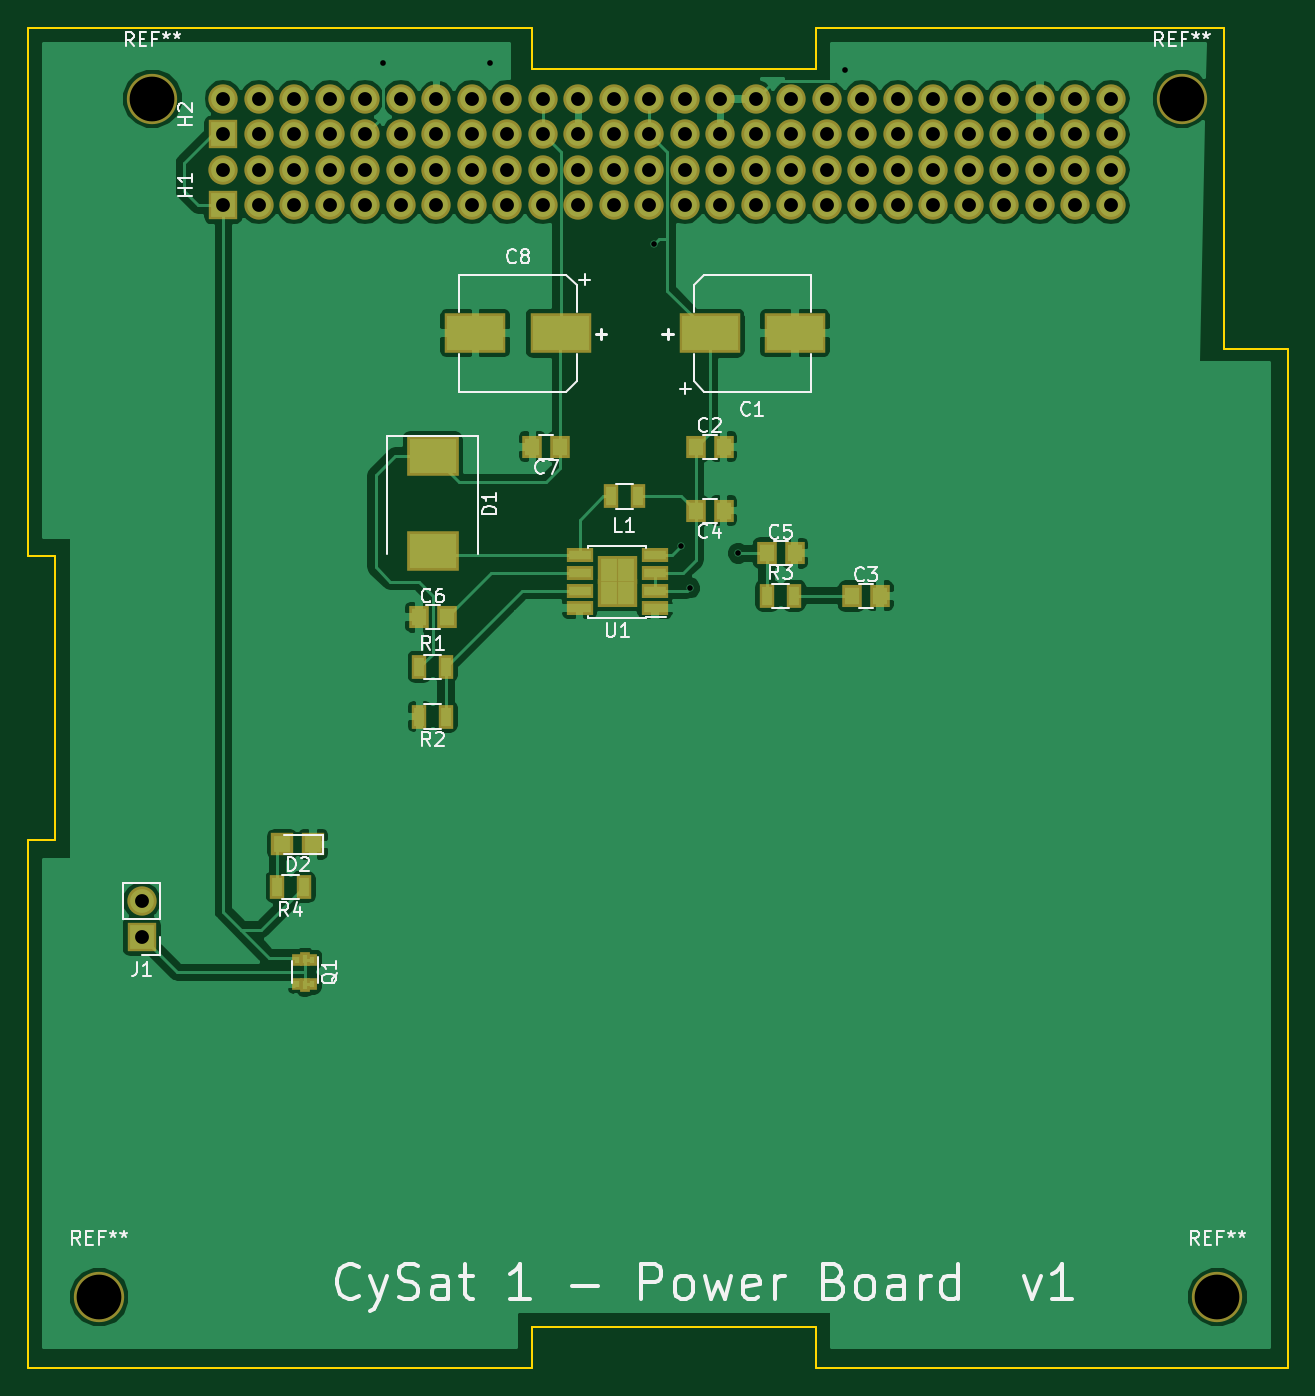
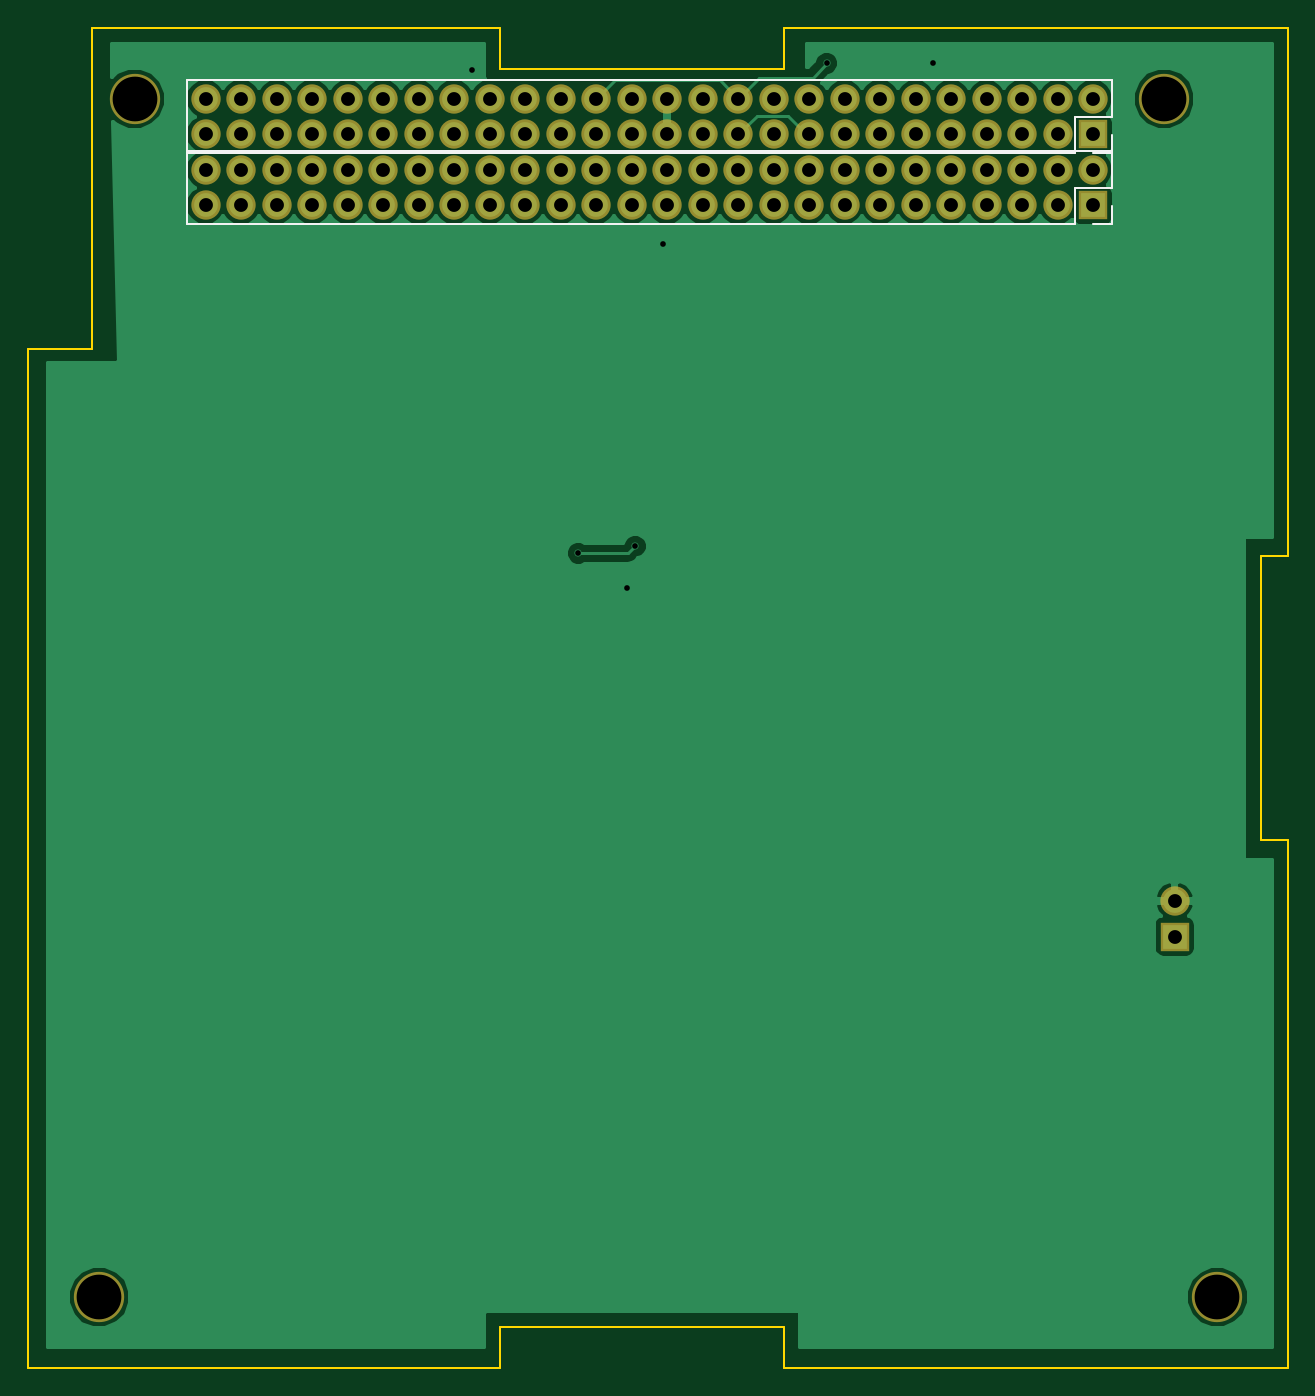
Circuit board: 10 layer files. Board 90.2 x 95.9 mm.
- bottom_copper: PowerBoard-B.Cu.gbr (31007 bytes)
- bottom_mask: PowerBoard-B.Mask.gbr (3140 bytes)
- bottom_silk: PowerBoard-B.SilkS.gbr (1096 bytes)
- outline: PowerBoard-Edge.Cuts.gbr (1212 bytes)
- top_copper: PowerBoard-F.Cu.gbr (74116 bytes)
- top_mask: PowerBoard-F.Mask.gbr (4657 bytes)
- paste: PowerBoard-F.Paste.gbr (1788 bytes)
- top_silk: PowerBoard-F.SilkS.gbr (25180 bytes)
- drill: PowerBoard-NPTH.drl (198 bytes)
- drill: PowerBoard.drl (1409 bytes)

=== bottom_copper: PowerBoard-B.Cu.gbr (31007 bytes, source omitted) ===
=== bottom_mask: PowerBoard-B.Mask.gbr ===
G04 #@! TF.FileFunction,Soldermask,Bot*
%FSLAX46Y46*%
G04 Gerber Fmt 4.6, Leading zero omitted, Abs format (unit mm)*
G04 Created by KiCad (PCBNEW 4.0.7) date Mon Jul  2 20:07:42 2018*
%MOMM*%
%LPD*%
G01*
G04 APERTURE LIST*
%ADD10C,0.100000*%
%ADD11R,2.100000X2.100000*%
%ADD12O,2.100000X2.100000*%
%ADD13C,3.600000*%
G04 APERTURE END LIST*
D10*
D11*
X118110000Y-60960000D03*
D12*
X118110000Y-58420000D03*
X120650000Y-60960000D03*
X120650000Y-58420000D03*
X123190000Y-60960000D03*
X123190000Y-58420000D03*
X125730000Y-60960000D03*
X125730000Y-58420000D03*
X128270000Y-60960000D03*
X128270000Y-58420000D03*
X130810000Y-60960000D03*
X130810000Y-58420000D03*
X133350000Y-60960000D03*
X133350000Y-58420000D03*
X135890000Y-60960000D03*
X135890000Y-58420000D03*
X138430000Y-60960000D03*
X138430000Y-58420000D03*
X140970000Y-60960000D03*
X140970000Y-58420000D03*
X143510000Y-60960000D03*
X143510000Y-58420000D03*
X146050000Y-60960000D03*
X146050000Y-58420000D03*
X148590000Y-60960000D03*
X148590000Y-58420000D03*
X151130000Y-60960000D03*
X151130000Y-58420000D03*
X153670000Y-60960000D03*
X153670000Y-58420000D03*
X156210000Y-60960000D03*
X156210000Y-58420000D03*
X158750000Y-60960000D03*
X158750000Y-58420000D03*
X161290000Y-60960000D03*
X161290000Y-58420000D03*
X163830000Y-60960000D03*
X163830000Y-58420000D03*
X166370000Y-60960000D03*
X166370000Y-58420000D03*
X168910000Y-60960000D03*
X168910000Y-58420000D03*
X171450000Y-60960000D03*
X171450000Y-58420000D03*
X173990000Y-60960000D03*
X173990000Y-58420000D03*
X176530000Y-60960000D03*
X176530000Y-58420000D03*
X179070000Y-60960000D03*
X179070000Y-58420000D03*
X181610000Y-60960000D03*
X181610000Y-58420000D03*
D11*
X118110000Y-55879995D03*
D12*
X118110000Y-53339995D03*
X120650000Y-55879995D03*
X120650000Y-53339995D03*
X123190000Y-55879995D03*
X123190000Y-53339995D03*
X125730000Y-55879995D03*
X125730000Y-53339995D03*
X128270000Y-55879995D03*
X128270000Y-53339995D03*
X130810000Y-55879995D03*
X130810000Y-53339995D03*
X133350000Y-55879995D03*
X133350000Y-53339995D03*
X135890000Y-55879995D03*
X135890000Y-53339995D03*
X138430000Y-55879995D03*
X138430000Y-53339995D03*
X140970000Y-55879995D03*
X140970000Y-53339995D03*
X143510000Y-55879995D03*
X143510000Y-53339995D03*
X146050000Y-55879995D03*
X146050000Y-53339995D03*
X148590000Y-55879995D03*
X148590000Y-53339995D03*
X151130000Y-55879995D03*
X151130000Y-53339995D03*
X153670000Y-55879995D03*
X153670000Y-53339995D03*
X156210000Y-55879995D03*
X156210000Y-53339995D03*
X158750000Y-55879995D03*
X158750000Y-53339995D03*
X161290000Y-55879995D03*
X161290000Y-53339995D03*
X163830000Y-55879995D03*
X163830000Y-53339995D03*
X166370000Y-55879995D03*
X166370000Y-53339995D03*
X168910000Y-55879995D03*
X168910000Y-53339995D03*
X171450000Y-55879995D03*
X171450000Y-53339995D03*
X173990000Y-55879995D03*
X173990000Y-53339995D03*
X176530000Y-55879995D03*
X176530000Y-53339995D03*
X179070000Y-55879995D03*
X179070000Y-53339995D03*
X181610000Y-55879995D03*
X181610000Y-53339995D03*
D11*
X112268000Y-113284000D03*
D12*
X112268000Y-110744000D03*
D13*
X113030000Y-53340000D03*
X186690000Y-53340000D03*
X109220000Y-139070000D03*
X189230000Y-139070000D03*
M02*

=== bottom_silk: PowerBoard-B.SilkS.gbr ===
G04 #@! TF.FileFunction,Legend,Bot*
%FSLAX46Y46*%
G04 Gerber Fmt 4.6, Leading zero omitted, Abs format (unit mm)*
G04 Created by KiCad (PCBNEW 4.0.7) date Mon Jul  2 20:07:42 2018*
%MOMM*%
%LPD*%
G01*
G04 APERTURE LIST*
%ADD10C,0.100000*%
%ADD11C,0.120000*%
G04 APERTURE END LIST*
D10*
D11*
X119380000Y-62290000D02*
X182940000Y-62290000D01*
X182940000Y-62290000D02*
X182940000Y-57090000D01*
X182940000Y-57090000D02*
X116780000Y-57090000D01*
X116780000Y-57090000D02*
X116780000Y-59690000D01*
X116780000Y-59690000D02*
X119380000Y-59690000D01*
X119380000Y-59690000D02*
X119380000Y-62290000D01*
X118110000Y-62290000D02*
X116780000Y-62290000D01*
X116780000Y-62290000D02*
X116780000Y-61020000D01*
X119380000Y-57209995D02*
X182940000Y-57209995D01*
X182940000Y-57209995D02*
X182940000Y-52009995D01*
X182940000Y-52009995D02*
X116780000Y-52009995D01*
X116780000Y-52009995D02*
X116780000Y-54609995D01*
X116780000Y-54609995D02*
X119380000Y-54609995D01*
X119380000Y-54609995D02*
X119380000Y-57209995D01*
X118110000Y-57209995D02*
X116780000Y-57209995D01*
X116780000Y-57209995D02*
X116780000Y-55939995D01*
M02*

=== outline: PowerBoard-Edge.Cuts.gbr ===
G04 #@! TF.FileFunction,Profile,NP*
%FSLAX46Y46*%
G04 Gerber Fmt 4.6, Leading zero omitted, Abs format (unit mm)*
G04 Created by KiCad (PCBNEW 4.0.7) date Sun Jul  1 21:42:18 2018*
%MOMM*%
%LPD*%
G01*
G04 APERTURE LIST*
%ADD10C,0.100000*%
%ADD11C,0.150000*%
G04 APERTURE END LIST*
D10*
D11*
X104140000Y-144150000D02*
X140210000Y-144150000D01*
X194310000Y-144150000D02*
X160530000Y-144150000D01*
X194310000Y-71250000D02*
X194310000Y-144150000D01*
X160530000Y-48260000D02*
X189740000Y-48260000D01*
X104140000Y-48260000D02*
X140210000Y-48260000D01*
X104140000Y-48260000D02*
X104140000Y-86070000D01*
X104140000Y-106340000D02*
X104140000Y-144150000D01*
X160530000Y-141230000D02*
X160530000Y-144150000D01*
X140210000Y-141230000D02*
X160530000Y-141230000D01*
X140210000Y-144150000D02*
X140210000Y-141230000D01*
X106060000Y-106340000D02*
X104140000Y-106340000D01*
X106060000Y-86070000D02*
X106060000Y-106340000D01*
X104140000Y-86070000D02*
X106060000Y-86070000D01*
X160530000Y-51190000D02*
X160530000Y-48260000D01*
X140210000Y-51190000D02*
X160530000Y-51190000D01*
X140210000Y-48260000D02*
X140210000Y-51190000D01*
X189740000Y-71250000D02*
X194310000Y-71250000D01*
X189740000Y-48260000D02*
X189740000Y-71250000D01*
M02*

=== top_copper: PowerBoard-F.Cu.gbr (74116 bytes, source omitted) ===
=== top_mask: PowerBoard-F.Mask.gbr ===
G04 #@! TF.FileFunction,Soldermask,Top*
%FSLAX46Y46*%
G04 Gerber Fmt 4.6, Leading zero omitted, Abs format (unit mm)*
G04 Created by KiCad (PCBNEW 4.0.7) date Mon Jul  2 20:07:42 2018*
%MOMM*%
%LPD*%
G01*
G04 APERTURE LIST*
%ADD10C,0.100000*%
%ADD11R,4.400000X2.900000*%
%ADD12R,1.400000X1.650000*%
%ADD13R,3.700000X2.900000*%
%ADD14R,1.600000X1.600000*%
%ADD15R,2.100000X2.100000*%
%ADD16O,2.100000X2.100000*%
%ADD17R,1.100000X1.700000*%
%ADD18R,1.950000X1.000000*%
%ADD19R,1.600000X2.000000*%
%ADD20R,0.775000X0.900000*%
%ADD21R,0.700000X1.050000*%
%ADD22C,3.600000*%
G04 APERTURE END LIST*
D10*
D11*
X152906000Y-70104000D03*
X159006000Y-70104000D03*
D12*
X151908000Y-78232000D03*
X153908000Y-78232000D03*
X163084000Y-88900000D03*
X165084000Y-88900000D03*
X153908000Y-82804000D03*
X151908000Y-82804000D03*
X156988000Y-85852000D03*
X158988000Y-85852000D03*
X132096000Y-90424000D03*
X134096000Y-90424000D03*
X142224000Y-78232000D03*
X140224000Y-78232000D03*
D11*
X142242000Y-70104000D03*
X136142000Y-70104000D03*
D13*
X133096000Y-78896000D03*
X133096000Y-85696000D03*
D14*
X122344000Y-106680000D03*
X124544000Y-106680000D03*
D15*
X118110000Y-60960000D03*
D16*
X118110000Y-58420000D03*
X120650000Y-60960000D03*
X120650000Y-58420000D03*
X123190000Y-60960000D03*
X123190000Y-58420000D03*
X125730000Y-60960000D03*
X125730000Y-58420000D03*
X128270000Y-60960000D03*
X128270000Y-58420000D03*
X130810000Y-60960000D03*
X130810000Y-58420000D03*
X133350000Y-60960000D03*
X133350000Y-58420000D03*
X135890000Y-60960000D03*
X135890000Y-58420000D03*
X138430000Y-60960000D03*
X138430000Y-58420000D03*
X140970000Y-60960000D03*
X140970000Y-58420000D03*
X143510000Y-60960000D03*
X143510000Y-58420000D03*
X146050000Y-60960000D03*
X146050000Y-58420000D03*
X148590000Y-60960000D03*
X148590000Y-58420000D03*
X151130000Y-60960000D03*
X151130000Y-58420000D03*
X153670000Y-60960000D03*
X153670000Y-58420000D03*
X156210000Y-60960000D03*
X156210000Y-58420000D03*
X158750000Y-60960000D03*
X158750000Y-58420000D03*
X161290000Y-60960000D03*
X161290000Y-58420000D03*
X163830000Y-60960000D03*
X163830000Y-58420000D03*
X166370000Y-60960000D03*
X166370000Y-58420000D03*
X168910000Y-60960000D03*
X168910000Y-58420000D03*
X171450000Y-60960000D03*
X171450000Y-58420000D03*
X173990000Y-60960000D03*
X173990000Y-58420000D03*
X176530000Y-60960000D03*
X176530000Y-58420000D03*
X179070000Y-60960000D03*
X179070000Y-58420000D03*
X181610000Y-60960000D03*
X181610000Y-58420000D03*
D15*
X118110000Y-55879995D03*
D16*
X118110000Y-53339995D03*
X120650000Y-55879995D03*
X120650000Y-53339995D03*
X123190000Y-55879995D03*
X123190000Y-53339995D03*
X125730000Y-55879995D03*
X125730000Y-53339995D03*
X128270000Y-55879995D03*
X128270000Y-53339995D03*
X130810000Y-55879995D03*
X130810000Y-53339995D03*
X133350000Y-55879995D03*
X133350000Y-53339995D03*
X135890000Y-55879995D03*
X135890000Y-53339995D03*
X138430000Y-55879995D03*
X138430000Y-53339995D03*
X140970000Y-55879995D03*
X140970000Y-53339995D03*
X143510000Y-55879995D03*
X143510000Y-53339995D03*
X146050000Y-55879995D03*
X146050000Y-53339995D03*
X148590000Y-55879995D03*
X148590000Y-53339995D03*
X151130000Y-55879995D03*
X151130000Y-53339995D03*
X153670000Y-55879995D03*
X153670000Y-53339995D03*
X156210000Y-55879995D03*
X156210000Y-53339995D03*
X158750000Y-55879995D03*
X158750000Y-53339995D03*
X161290000Y-55879995D03*
X161290000Y-53339995D03*
X163830000Y-55879995D03*
X163830000Y-53339995D03*
X166370000Y-55879995D03*
X166370000Y-53339995D03*
X168910000Y-55879995D03*
X168910000Y-53339995D03*
X171450000Y-55879995D03*
X171450000Y-53339995D03*
X173990000Y-55879995D03*
X173990000Y-53339995D03*
X176530000Y-55879995D03*
X176530000Y-53339995D03*
X179070000Y-55879995D03*
X179070000Y-53339995D03*
X181610000Y-55879995D03*
X181610000Y-53339995D03*
D15*
X112268000Y-113284000D03*
D16*
X112268000Y-110744000D03*
D17*
X147762000Y-81788000D03*
X145862000Y-81788000D03*
X132146000Y-93980000D03*
X134046000Y-93980000D03*
X134046000Y-97536000D03*
X132146000Y-97536000D03*
X157038000Y-88900000D03*
X158938000Y-88900000D03*
X123886000Y-109728000D03*
X121986000Y-109728000D03*
D18*
X149004000Y-89789000D03*
X149004000Y-88519000D03*
X149004000Y-87249000D03*
X149004000Y-85979000D03*
X143604000Y-85979000D03*
X143604000Y-87249000D03*
X143604000Y-88519000D03*
X143604000Y-89789000D03*
D19*
X145704000Y-87084000D03*
X145704000Y-88684000D03*
X146904000Y-87084000D03*
X146904000Y-88684000D03*
D20*
X124489500Y-114974000D03*
X123414500Y-114974000D03*
D21*
X123952000Y-116749000D03*
X123952000Y-114899000D03*
D20*
X123414500Y-116674000D03*
X124489500Y-116674000D03*
D22*
X113030000Y-53340000D03*
X186690000Y-53340000D03*
X109220000Y-139070000D03*
X189230000Y-139070000D03*
M02*

=== paste: PowerBoard-F.Paste.gbr ===
G04 #@! TF.FileFunction,Paste,Top*
%FSLAX46Y46*%
G04 Gerber Fmt 4.6, Leading zero omitted, Abs format (unit mm)*
G04 Created by KiCad (PCBNEW 4.0.7) date Mon Jul  2 20:07:42 2018*
%MOMM*%
%LPD*%
G01*
G04 APERTURE LIST*
%ADD10C,0.100000*%
%ADD11R,4.000000X2.500000*%
%ADD12R,1.000000X1.250000*%
%ADD13R,3.300000X2.500000*%
%ADD14R,1.200000X1.200000*%
%ADD15R,0.700000X1.300000*%
%ADD16R,1.550000X0.600000*%
%ADD17R,0.720000X0.960000*%
%ADD18R,0.375000X0.500000*%
%ADD19R,0.300000X0.650000*%
G04 APERTURE END LIST*
D10*
D11*
X152906000Y-70104000D03*
X159006000Y-70104000D03*
D12*
X151908000Y-78232000D03*
X153908000Y-78232000D03*
X163084000Y-88900000D03*
X165084000Y-88900000D03*
X153908000Y-82804000D03*
X151908000Y-82804000D03*
X156988000Y-85852000D03*
X158988000Y-85852000D03*
X132096000Y-90424000D03*
X134096000Y-90424000D03*
X142224000Y-78232000D03*
X140224000Y-78232000D03*
D11*
X142242000Y-70104000D03*
X136142000Y-70104000D03*
D13*
X133096000Y-78896000D03*
X133096000Y-85696000D03*
D14*
X122344000Y-106680000D03*
X124544000Y-106680000D03*
D15*
X147762000Y-81788000D03*
X145862000Y-81788000D03*
X132146000Y-93980000D03*
X134046000Y-93980000D03*
X134046000Y-97536000D03*
X132146000Y-97536000D03*
X157038000Y-88900000D03*
X158938000Y-88900000D03*
X123886000Y-109728000D03*
X121986000Y-109728000D03*
D16*
X149004000Y-89789000D03*
X149004000Y-88519000D03*
X149004000Y-87249000D03*
X149004000Y-85979000D03*
X143604000Y-85979000D03*
X143604000Y-87249000D03*
X143604000Y-88519000D03*
X143604000Y-89789000D03*
D17*
X145704000Y-87084000D03*
X145704000Y-88684000D03*
X146904000Y-87084000D03*
X146904000Y-88684000D03*
D18*
X124489500Y-114974000D03*
X123414500Y-114974000D03*
D19*
X123952000Y-116749000D03*
X123952000Y-114899000D03*
D18*
X123414500Y-116674000D03*
X124489500Y-116674000D03*
M02*

=== top_silk: PowerBoard-F.SilkS.gbr (25180 bytes, source omitted) ===
=== drill: PowerBoard-NPTH.drl ===
M48
;DRILL file {KiCad 4.0.7} date Mon Jul  2 15:31:06 2018
;FORMAT={-:-/ absolute / inch / decimal}
FMAT,2
INCH,TZ
T1C0.126
%
G90
G05
M72
T1
X4.3Y-5.4752
X4.45Y-2.1
X7.35Y-2.1
X7.45Y-5.4752
T0
M30

=== drill: PowerBoard.drl ===
M48
;DRILL file {KiCad 4.0.7} date Mon Jul  2 15:31:06 2018
;FORMAT={-:-/ absolute / inch / decimal}
FMAT,2
INCH,TZ
T1C0.016
T2C0.039
%
G90
G05
M72
T1
X5.1Y-2.
X5.4Y-2.
X5.862Y-2.508
X5.94Y-3.36
X5.964Y-3.478
X6.1Y-3.38
X6.4Y-2.02
T2
X4.42Y-4.36
X4.42Y-4.46
X4.65Y-2.1
X4.65Y-2.2
X4.65Y-2.3
X4.65Y-2.4
X4.75Y-2.1
X4.75Y-2.2
X4.75Y-2.3
X4.75Y-2.4
X4.85Y-2.1
X4.85Y-2.2
X4.85Y-2.3
X4.85Y-2.4
X4.95Y-2.1
X4.95Y-2.2
X4.95Y-2.3
X4.95Y-2.4
X5.05Y-2.1
X5.05Y-2.2
X5.05Y-2.3
X5.05Y-2.4
X5.15Y-2.1
X5.15Y-2.2
X5.15Y-2.3
X5.15Y-2.4
X5.25Y-2.1
X5.25Y-2.2
X5.25Y-2.3
X5.25Y-2.4
X5.35Y-2.1
X5.35Y-2.2
X5.35Y-2.3
X5.35Y-2.4
X5.45Y-2.1
X5.45Y-2.2
X5.45Y-2.3
X5.45Y-2.4
X5.55Y-2.1
X5.55Y-2.2
X5.55Y-2.3
X5.55Y-2.4
X5.65Y-2.1
X5.65Y-2.2
X5.65Y-2.3
X5.65Y-2.4
X5.75Y-2.1
X5.75Y-2.2
X5.75Y-2.3
X5.75Y-2.4
X5.85Y-2.1
X5.85Y-2.2
X5.85Y-2.3
X5.85Y-2.4
X5.95Y-2.1
X5.95Y-2.2
X5.95Y-2.3
X5.95Y-2.4
X6.05Y-2.1
X6.05Y-2.2
X6.05Y-2.3
X6.05Y-2.4
X6.15Y-2.1
X6.15Y-2.2
X6.15Y-2.3
X6.15Y-2.4
X6.25Y-2.1
X6.25Y-2.2
X6.25Y-2.3
X6.25Y-2.4
X6.35Y-2.1
X6.35Y-2.2
X6.35Y-2.3
X6.35Y-2.4
X6.45Y-2.1
X6.45Y-2.2
X6.45Y-2.3
X6.45Y-2.4
X6.55Y-2.1
X6.55Y-2.2
X6.55Y-2.3
X6.55Y-2.4
X6.65Y-2.1
X6.65Y-2.2
X6.65Y-2.3
X6.65Y-2.4
X6.75Y-2.1
X6.75Y-2.2
X6.75Y-2.3
X6.75Y-2.4
X6.85Y-2.1
X6.85Y-2.2
X6.85Y-2.3
X6.85Y-2.4
X6.95Y-2.1
X6.95Y-2.2
X6.95Y-2.3
X6.95Y-2.4
X7.05Y-2.1
X7.05Y-2.2
X7.05Y-2.3
X7.05Y-2.4
X7.15Y-2.1
X7.15Y-2.2
X7.15Y-2.3
X7.15Y-2.4
T0
M30
